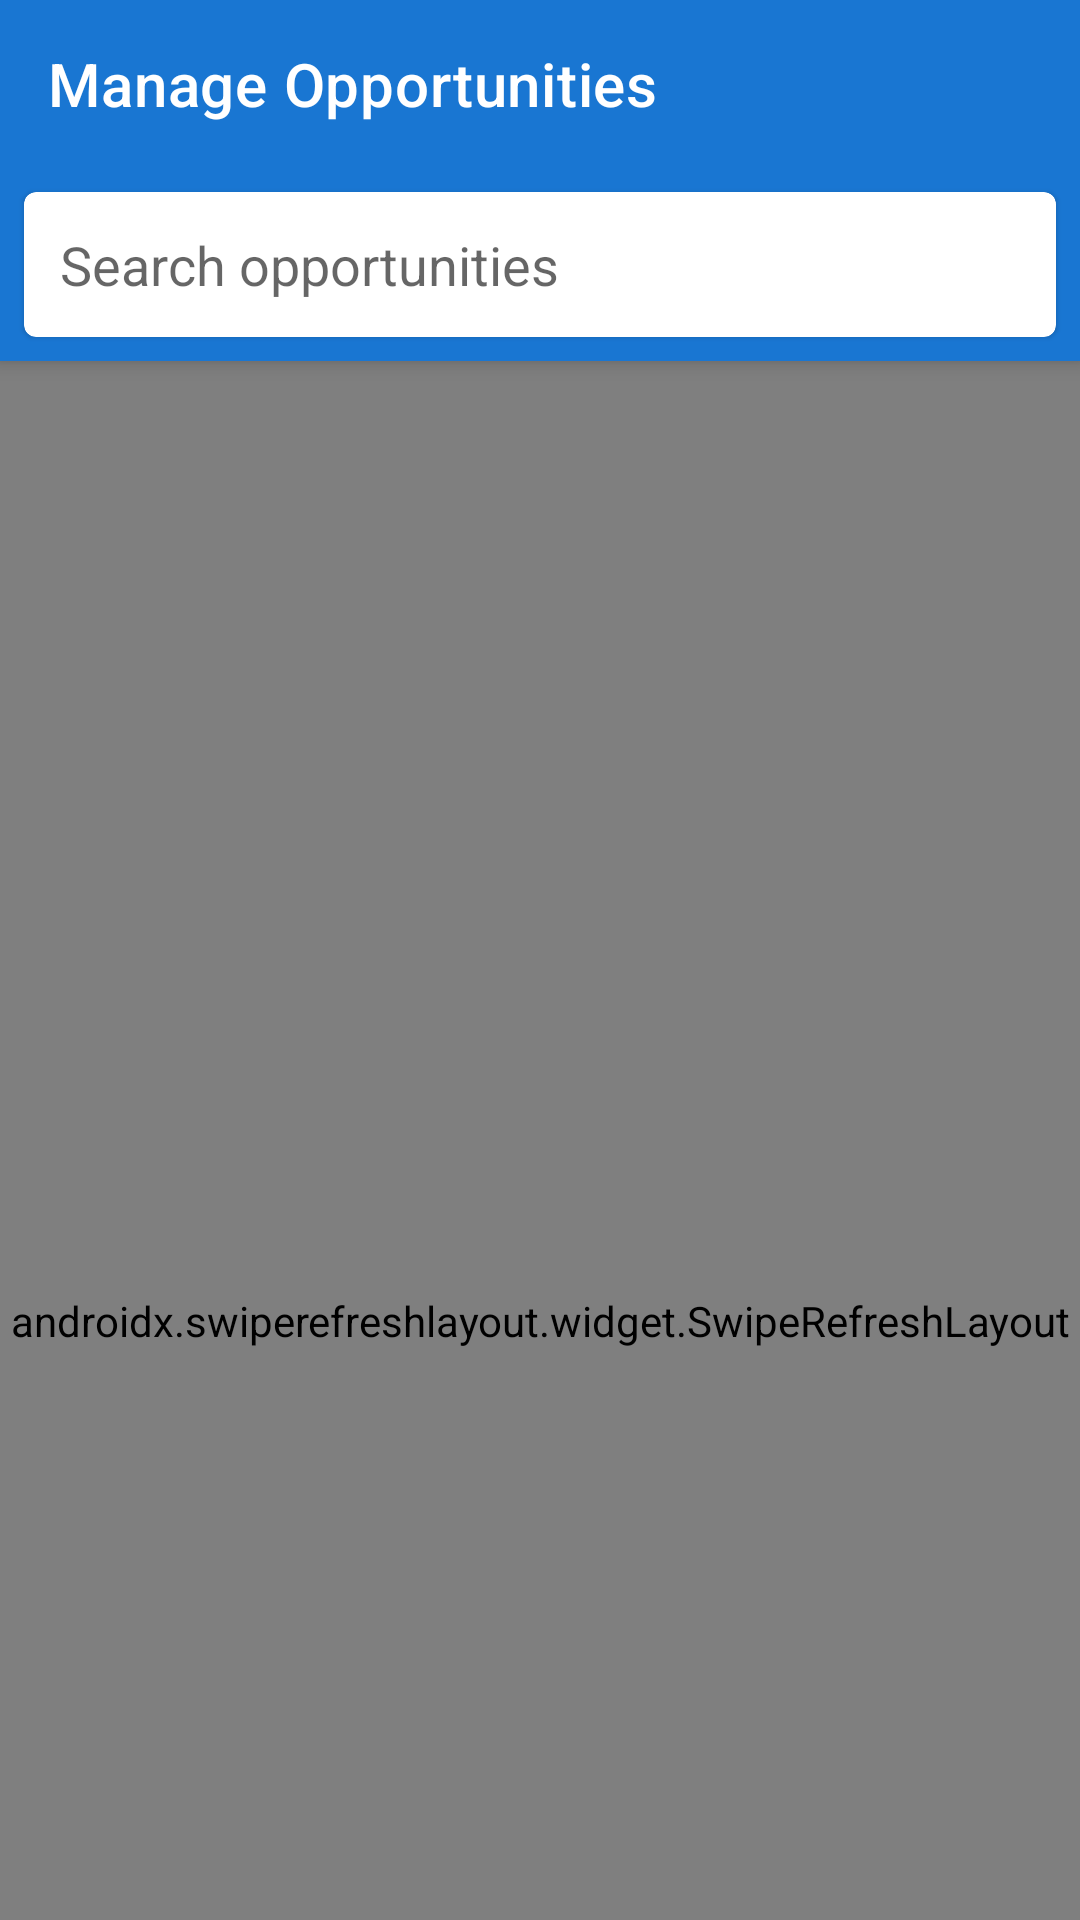

Here is an Android app screen rendered from its layout file. Give the layout XML and the strings, colors and styles it references.
<!-- AndroidManifest.xml: application theme Theme.GoodNeighbour -->
<!-- res/layout/activity_manage_opportunities.xml -->
<?xml version="1.0" encoding="utf-8"?>
<androidx.coordinatorlayout.widget.CoordinatorLayout xmlns:android="http://schemas.android.com/apk/res/android"
    xmlns:app="http://schemas.android.com/apk/res-auto"
    android:layout_width="match_parent"
    android:layout_height="match_parent">

    <com.google.android.material.appbar.AppBarLayout
        android:id="@+id/appBarLayout"
        android:layout_width="match_parent"
        android:layout_height="wrap_content">

        <androidx.appcompat.widget.Toolbar
            android:id="@+id/toolbar"
            android:layout_width="match_parent"
            android:layout_height="?attr/actionBarSize"
            android:background="?attr/colorPrimary"
            app:layout_scrollFlags="scroll|enterAlways"
            app:navigationIcon="@drawable/ic_back"
            app:title="Manage Opportunities"
            app:titleTextColor="@android:color/white"/>

        <com.google.android.material.card.MaterialCardView
            android:layout_width="match_parent"
            android:layout_height="wrap_content"
            android:layout_margin="8dp"
            app:layout_scrollFlags="scroll|enterAlways">

            <LinearLayout
                android:layout_width="match_parent"
                android:layout_height="wrap_content"
                android:orientation="horizontal"
                android:gravity="center_vertical">

                <EditText
                    android:id="@+id/searchEditText"
                    android:layout_width="0dp"
                    android:layout_height="wrap_content"
                    android:layout_weight="1"
                    android:hint="Search opportunities"
                    android:padding="12dp"
                    android:background="@null"
                    android:importantForAutofill="no"
                    android:inputType="text"/>

                <ImageButton
                    android:id="@+id/filterButton"
                    android:layout_width="48dp"
                    android:layout_height="48dp"
                    android:background="?attr/selectableItemBackgroundBorderless"
                    android:src="@drawable/ic_filter"
                    android:tint="?attr/colorPrimary"
                    android:contentDescription="Filter"/>

            </LinearLayout>

        </com.google.android.material.card.MaterialCardView>

    </com.google.android.material.appbar.AppBarLayout>

    <androidx.constraintlayout.widget.ConstraintLayout
        android:layout_width="match_parent"
        android:layout_height="match_parent"
        app:layout_behavior="@string/appbar_scrolling_view_behavior">

        <androidx.swiperefreshlayout.widget.SwipeRefreshLayout
            android:id="@+id/swipeRefresh"
            android:layout_width="match_parent"
            android:layout_height="match_parent">

            <androidx.recyclerview.widget.RecyclerView
                android:id="@+id/opportunitiesRecyclerView"
                android:layout_width="match_parent"
                android:layout_height="match_parent"
                android:clipToPadding="false"
                android:padding="8dp"/>

        </androidx.swiperefreshlayout.widget.SwipeRefreshLayout>

        <TextView
            android:id="@+id/emptyView"
            android:layout_width="wrap_content"
            android:layout_height="wrap_content"
            android:text="No opportunities found"
            android:visibility="gone"
            app:layout_constraintBottom_toBottomOf="parent"
            app:layout_constraintEnd_toEndOf="parent"
            app:layout_constraintStart_toStartOf="parent"
            app:layout_constraintTop_toTopOf="parent"/>

        <ProgressBar
            android:id="@+id/progressBar"
            android:layout_width="wrap_content"
            android:layout_height="wrap_content"
            android:visibility="gone"
            app:layout_constraintBottom_toBottomOf="parent"
            app:layout_constraintEnd_toEndOf="parent"
            app:layout_constraintStart_toStartOf="parent"
            app:layout_constraintTop_toTopOf="parent"/>

    </androidx.constraintlayout.widget.ConstraintLayout>

</androidx.coordinatorlayout.widget.CoordinatorLayout>
<!-- resources referenced by this layout -->
<resources>
  <style name="Theme.GoodNeighbour" parent="Theme.MaterialComponents.DayNight.NoActionBar">
          
          <item name="colorPrimary">@color/primary</item>
          <item name="colorPrimaryVariant">@color/primary_dark</item>
          <item name="colorOnPrimary">@color/white</item>
          
          <item name="colorSecondary">@color/accent</item>
          <item name="colorSecondaryVariant">@color/teal_700</item>
          <item name="colorOnSecondary">@color/black</item>
          
          <item name="android:statusBarColor">?attr/colorPrimaryVariant</item>
          
          <item name="android:textColorPrimary">@color/text_primary</item>
          <item name="android:textColorSecondary">@color/text_secondary</item>
      </style>
  <color name="primary">#1976D2</color>
  <color name="primary_dark">#1565C0</color>
  <color name="white">#FFFFFFFF</color>
  <color name="accent">#FFC107</color>
  <color name="teal_700">#FF018786</color>
  <color name="black">#FF000000</color>
  <color name="text_primary">#212121</color>
  <color name="text_secondary">#757575</color>
</resources>
